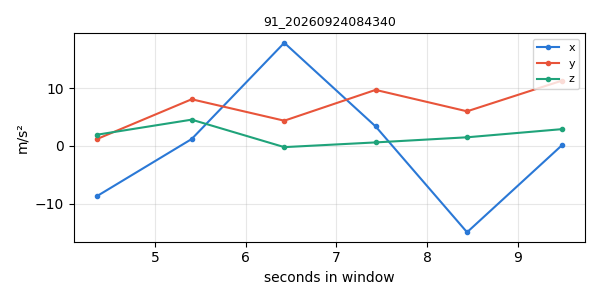

The data file committed next to this chart (first rows):
timestamp, x, y, z
1790203415, -8.719, 1.19, 1.95
1790203416, 1.207, 8.106, 4.568
1790203417, 17.9, 4.387, -0.1974
1790203418, 3.4, 9.73, 0.6203
1790203419, -14.97, 6.016, 1.509
1790203420, 0.0987, 11.32, 2.919
